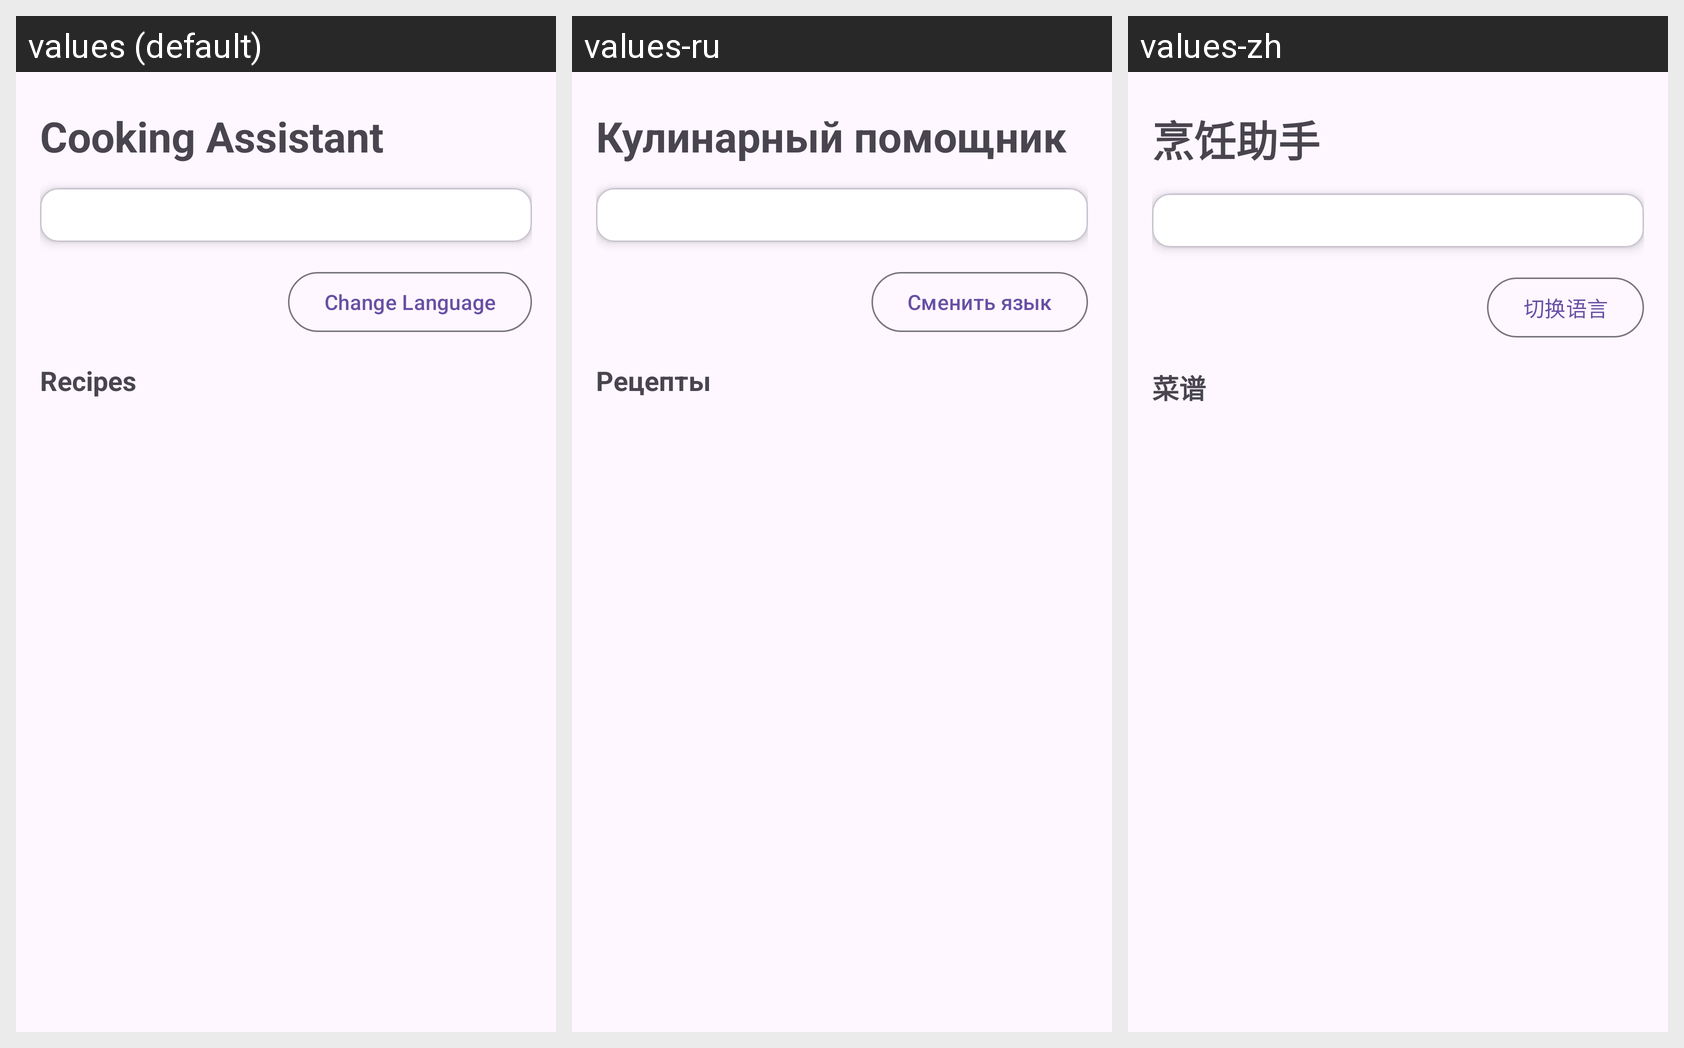

The same Android screen rendered under several of its app's locales, left to right. List the strings drawn on it with the default value and each locale's translation.
Android screen res/layout/activity_main.xml rendered under 3 locales, left to right: values (default), values-ru, values-zh. Device: Nexus 5 (rendered at 1080×1920; each locale shown at half size, 540×960, under a caption strip naming it); theme Theme.Receipts.
Strings drawn on this screen, with the default value and each locale's value (text and hints the layout hard-codes, and strings that could not be matched under every locale, appear in the picture but are not listed):

app_name
  values: Cooking Assistant
  values-ru: Кулинарный помощник
  values-zh: 烹饪助手

change_language
  values: Change Language
  values-ru: Сменить язык
  values-zh: 切换语言

recipes_title
  values: Recipes
  values-ru: Рецепты
  values-zh: 菜谱
